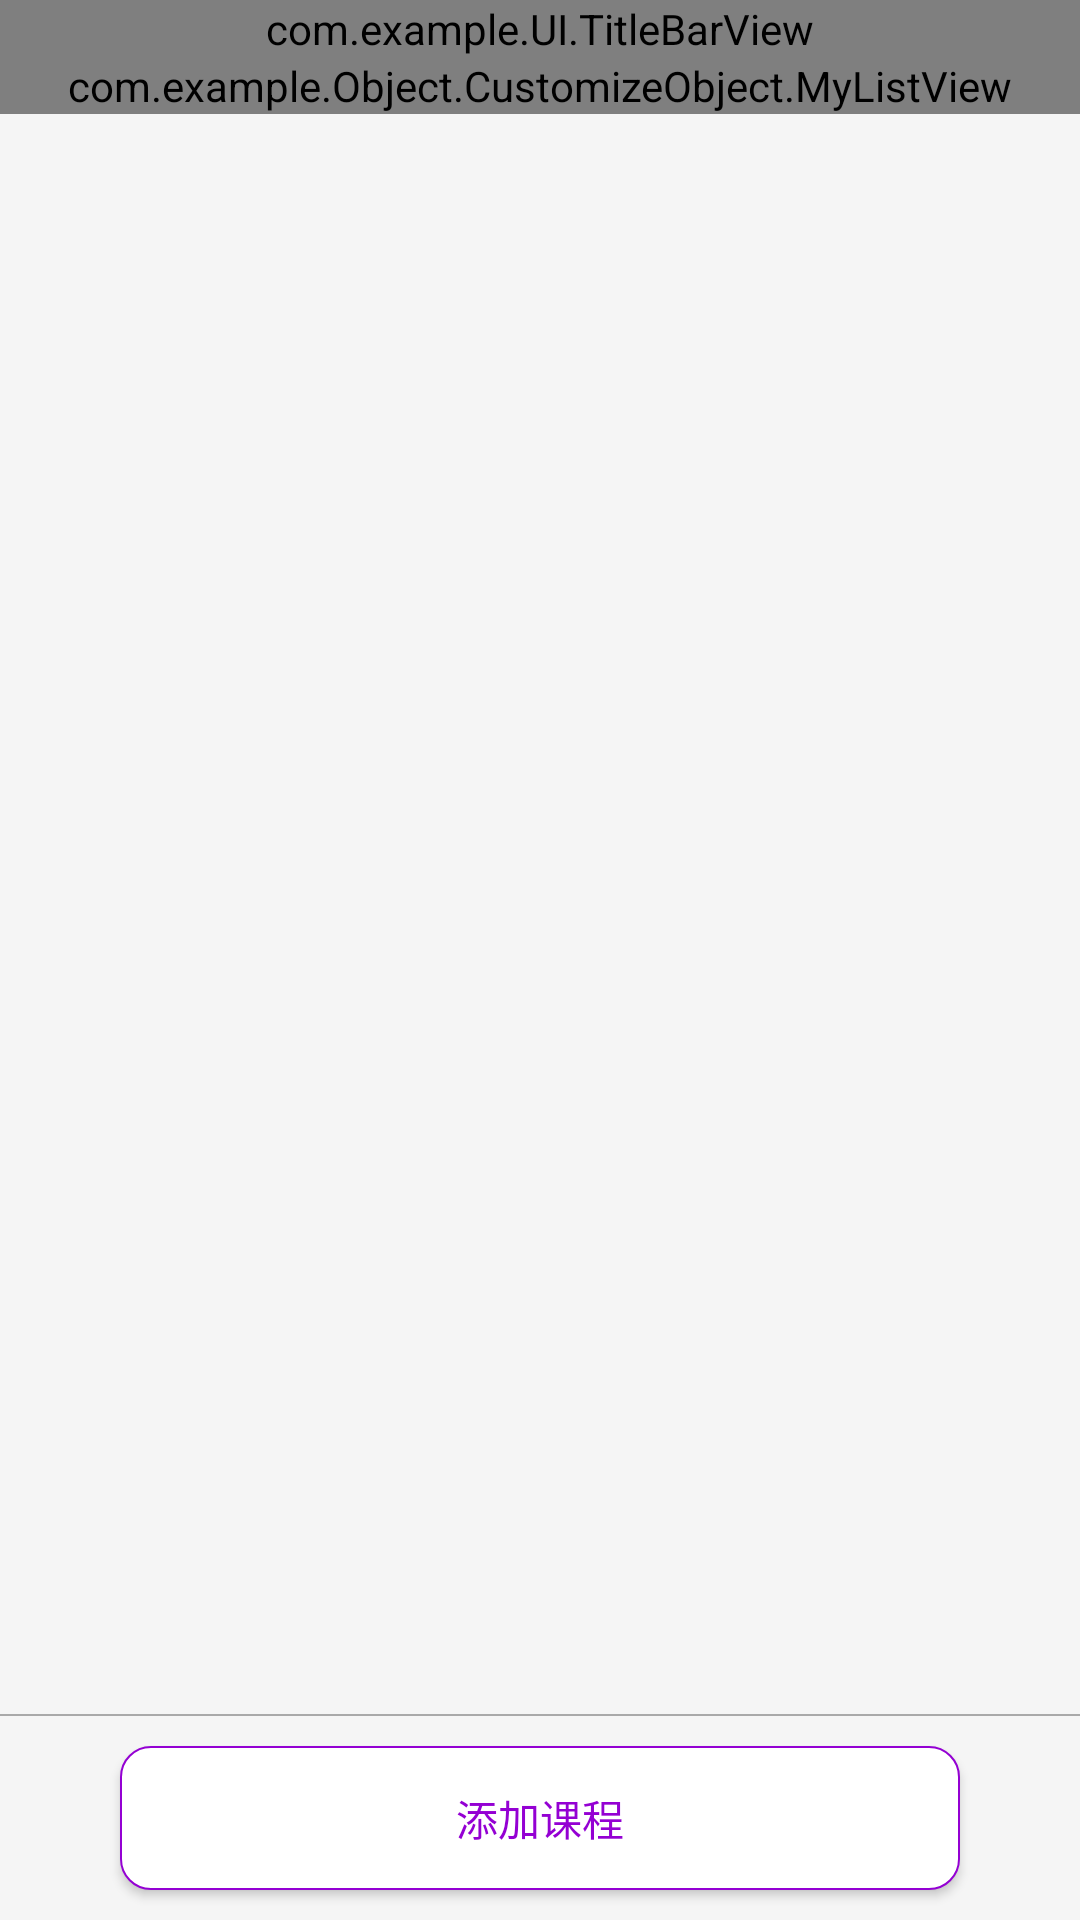

Android layout source for this screen:
<!-- AndroidManifest.xml: application theme AppTheme -->
<!-- res/layout/allmylessons.xml -->
<?xml version="1.0" encoding="utf-8"?>
<RelativeLayout xmlns:android="http://schemas.android.com/apk/res/android"
    android:layout_width="match_parent"
    android:layout_height="match_parent"
    xmlns:app="http://schemas.android.com/apk/res-auto"
    android:orientation="vertical"
    android:background="@color/colorbg">
    <com.example.UI.TitleBarView
        android:id="@+id/allmylessons_title"
        android:layout_width="match_parent"
        android:layout_height="wrap_content"
        android:layout_alignParentTop="true"
        app:title_back_icon_visible="true"
        app:title_text_text="我的全部课程">
    </com.example.UI.TitleBarView>
    <Button
        android:id="@+id/addlesson_mylessons"
        android:layout_alignParentBottom="true"
        android:layout_width="match_parent"
        android:layout_height="wrap_content"
        android:layout_marginTop="10dp"
        android:layout_marginRight="40dp"
        android:layout_marginLeft="40dp"
        android:layout_marginBottom="10dp"
        android:background="@drawable/rounded_edittext2"
        android:text="添加课程"
        android:textColor="@color/colorPurple"/>
    <View
        android:id="@+id/view_aboveadd"
        android:layout_above="@+id/addlesson_mylessons"
        android:layout_width="fill_parent"
        android:layout_height="0.5dp"
        android:background="#A9A9A9" />

        <LinearLayout
            android:layout_width="match_parent"
            android:layout_height="wrap_content"
            android:layout_below="@+id/allmylessons_title"
            android:layout_above="@+id/view_aboveadd"
            android:orientation="vertical">
            <com.example.Object.CustomizeObject.MyListView
                android:layout_width="match_parent"
                android:layout_height="wrap_content"
                android:id="@+id/list_view_mylessons"
                >
            </com.example.Object.CustomizeObject.MyListView>
        </LinearLayout>

</RelativeLayout>
<!-- resources referenced by this layout -->
<resources>
  <color name="colorPurple">#9400D3</color>
  <color name="colorbg">#F5F5F5</color>
  <!-- drawable rounded_edittext2 (drawable) -->
  <?xml version="1.0" encoding="utf-8"?>
  <shape xmlns:android="http://schemas.android.com/apk/res/android"
  
      android:shape="rectangle" >
  
      <solid android:color="#ffffff" />
      <stroke
          android:width="0.5dp"
          android:color="@color/colorPurple" />
      <corners
          android:bottomLeftRadius="10dp"
          android:bottomRightRadius="10dp"
          android:topLeftRadius="10dp"
          android:topRightRadius="10dp" />
  
  </shape>
  <style name="AppTheme" parent="Theme.AppCompat.Light.NoActionBar">
          
  		
  		
  		<item name="colorPrimary">@color/colorPrimary</item>
  		<item name="colorPrimaryDark">@color/colorPrimaryDark</item>
  		<item name="colorAccent">@color/colorAccent</item>
  	</style>
  <color name="colorPrimary">#fff</color>
  <color name="colorPrimaryDark">#fff</color>
  <color name="colorAccent">#FF4081</color>
</resources>
